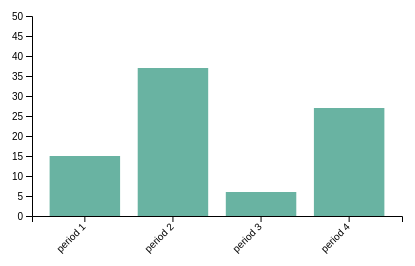
D3 v4 page, settled after 360 driven frames (6 s of simulated time); the page loaded 1 data file(s).


    // set the dimensions and margins of the graph
    var margin = {top: 30, right: 30, bottom: 70, left: 60},
        width = 460 - margin.left - margin.right,
        height = 300 - margin.top - margin.bottom;

    // append the svg object to the body of the page
    var svg = d3.select("#my_dataviz")
        .append("svg")
        .attr("width", width + margin.left + margin.right)
        .attr("height", height + margin.top + margin.bottom)
        .append("g")
        .attr("transform",
            "translate(" + margin.left + "," + margin.top + ")");

    // Parse the Data
    d3.csv("periods-date-sample.csv", function(data) {

        // X axis
        var x = d3.scaleBand()
            .range([ 0, width ])
            .domain(data.map(function(d) { return d.period; }))
            .padding(0.2);
        svg.append("g")
            .attr("transform", "translate(0," + height + ")")
            .call(d3.axisBottom(x))
            .selectAll("text")
            .attr("transform", "translate(-10,0)rotate(-45)")
            .style("text-anchor", "end");

        // Add Y axis
        var y = d3.scaleLinear()
            .domain([0, 50])
            .range([ height, 0]);
        svg.append("g")
            .call(d3.axisLeft(y));

        // Bars
        svg.selectAll("bar")
            .data(data)
            .enter()
            .append("rect")
            .attr("x", function(d) { return x(d.period); })
            .attr("y", function(d) { return y(d.counting); })
            .attr("width", x.bandwidth())
            .attr("height", function(d) { return height - y(d.counting); })
            .attr("fill", "#69b3a2")

    })



### data: periods-date-sample.csv
period, counting
period 1, 15
period 2, 37
period 3, 6
period 4, 27